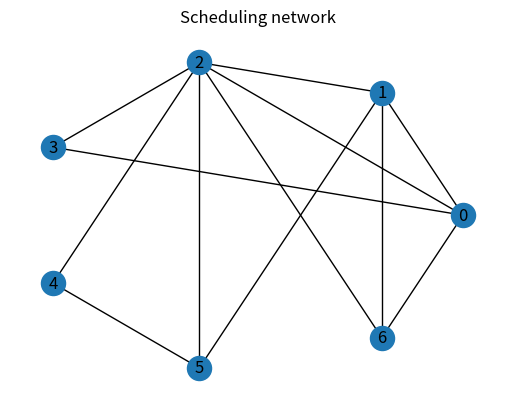

This figure's Python source:
"""
Networks are also useful in scheduling problems, where you need to arrange 
ctivities into different slots so that there are no conflicts. For example, we
could use networks to schedule classes to make sure that students who are
taking different options do not have to be in two classes at once. In this
scenario, the nodes will represent the different classes and the edges will
indicate that there are students taking both classes. The process we use to
solve these kinds of problems is called network coloring.
"""
import networkx as nx
import matplotlib.pyplot as plt

G = nx.complete_graph(3)
G.add_nodes_from(range(3, 7))
G.add_edges_from([
    (2, 3), (2, 4), (2, 6), (0, 3), (0, 6),
    (1, 6), (1, 5), (2, 5), (4, 5)
])


coloring = nx.greedy_color(G)
print(f"Coloring: {coloring}")
# Coloring: {2: 0, 0: 1, 1: 2, 5: 1, 6: 3, 3: 2, 4: 2}

different_colors = set(coloring.values())
print(f"Different colors: {different_colors}")
# Different colors: {0, 1, 2, 3}

fig, ax = plt.subplots()
nx.draw_circular(G, ax=ax, with_labels=True)
ax.set_title("Scheduling network")
plt.show()
